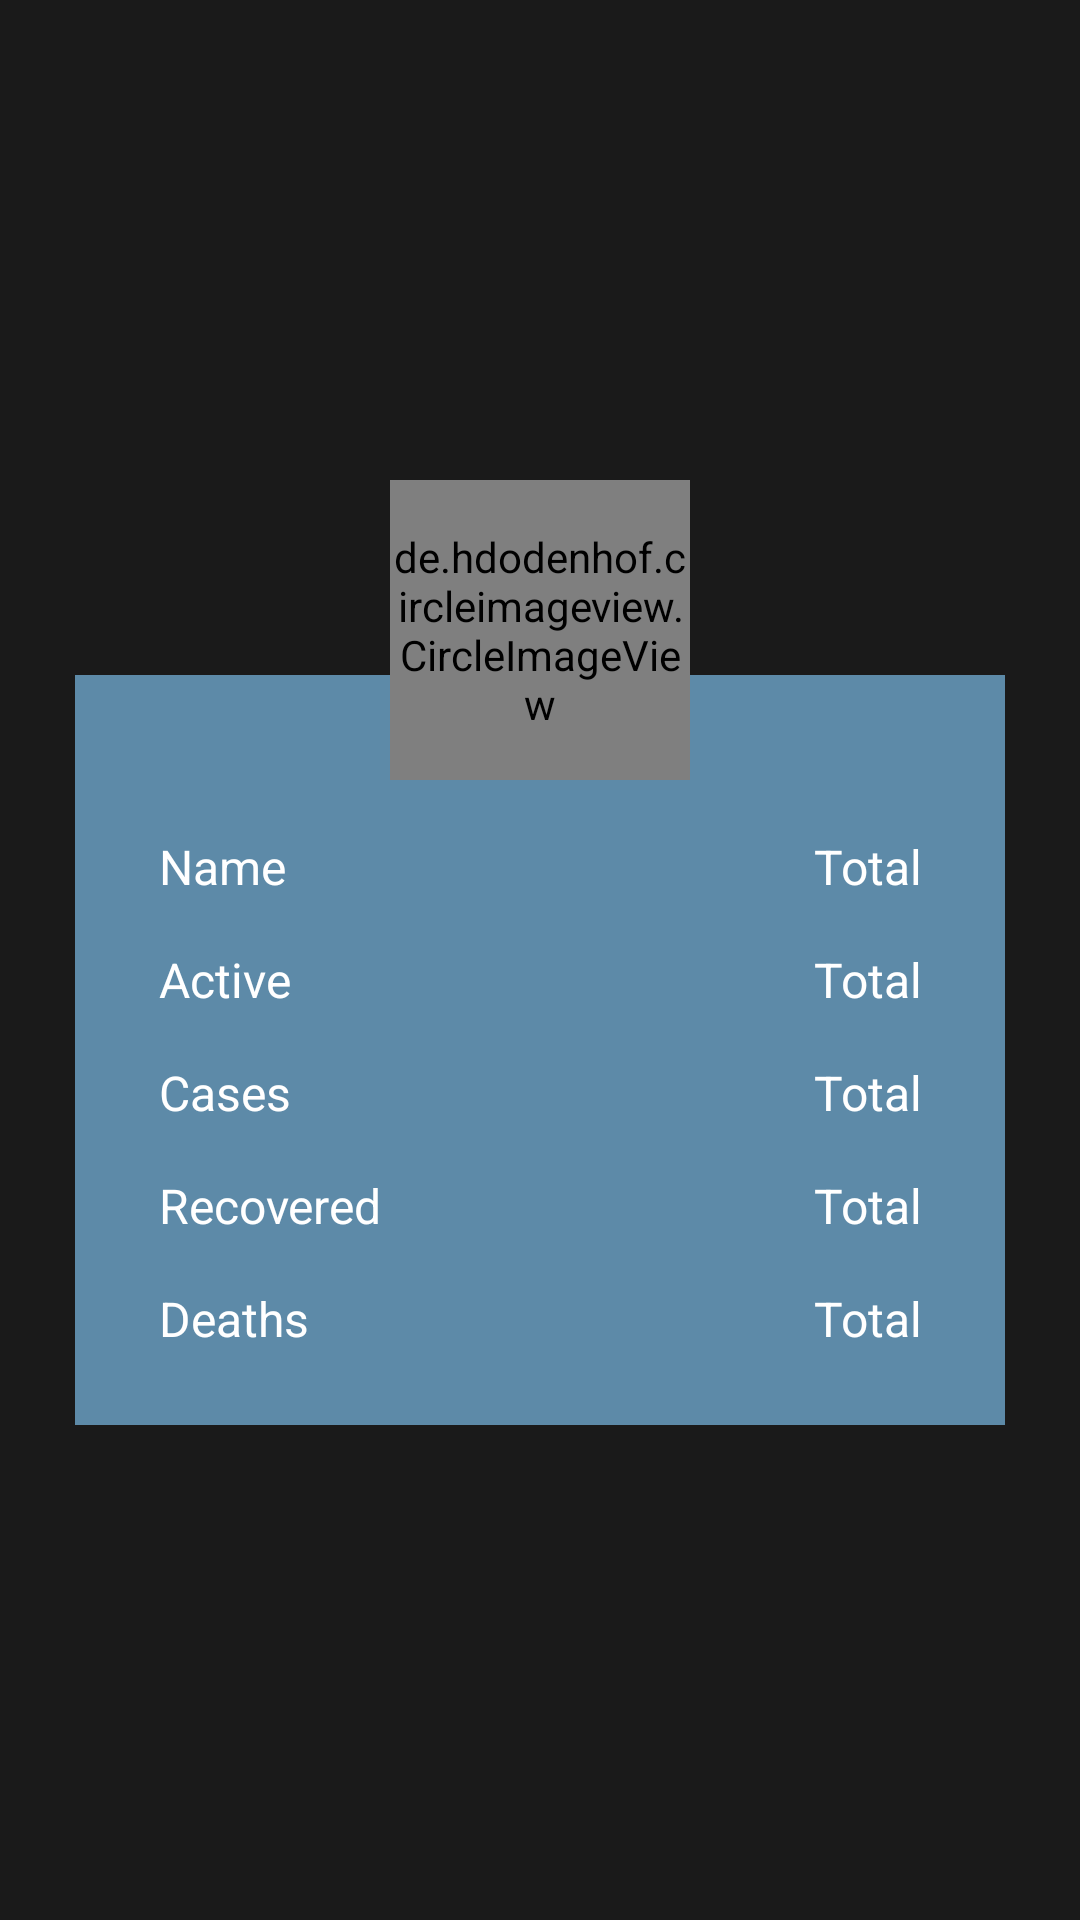

This screen was rendered from an Android layout file. Write that file and the resources it references.
<!-- AndroidManifest.xml: application theme Theme.Covid_19_App -->
<!-- res/layout/fragment_country_state.xml -->
<?xml version="1.0" encoding="utf-8"?>
<layout xmlns:android="http://schemas.android.com/apk/res/android"
    xmlns:tools="http://schemas.android.com/tools"
    xmlns:app="http://schemas.android.com/apk/res-auto">

    <data>
        <variable
            name="image"
            type="com.example.covid_19_app.model.CountryListModelItem" />

    </data>

    <androidx.constraintlayout.widget.ConstraintLayout
        android:layout_width="match_parent"
        android:padding="25dp"
        android:background="@color/Metropolis"
        android:layout_height="match_parent"
       >

        <LinearLayout
            android:id="@+id/linearlayout"
            android:layout_width="match_parent"
            android:background="@color/AirForceBlue"
            app:layout_constraintStart_toStartOf="parent"
            app:layout_constraintEnd_toEndOf="parent"
            app:layout_constraintTop_toTopOf="parent"
            android:layout_marginTop="200dp"
            android:padding="20dp"
            android:orientation="vertical"
            android:layout_height="250dp"
            tools:ignore="NewApi">

            <LinearLayout
                android:layout_width="match_parent"
                android:layout_height="wrap_content"
                android:orientation="horizontal"
                android:layout_marginTop="25dp"
                android:padding="8dp"
                app:layout_constraintStart_toStartOf="parent"
                app:layout_constraintTop_toTopOf="parent"
                app:layout_constraintEnd_toEndOf="parent">
                <TextView
                    style="@style/tv16RobotoRegularWhite"
                    android:layout_width="wrap_content"
                    android:layout_height="wrap_content"
                    android:layout_weight="2"
                    android:text="@string/name"/>
                <TextView
                    android:id="@+id/tv_countryName"
                    style="@style/tv16RobotoRegularWhite"
                    android:layout_width="wrap_content"
                    android:layout_height="wrap_content"
                    android:layout_weight="2"
                    android:gravity="end"
                    android:text="@string/total"/>

            </LinearLayout>
            <LinearLayout
                android:layout_width="match_parent"
                android:layout_height="wrap_content"
                android:orientation="horizontal"
                android:padding="8dp"
                app:layout_constraintStart_toStartOf="parent"
                app:layout_constraintTop_toTopOf="parent"
                app:layout_constraintEnd_toEndOf="parent">
                <TextView
                    style="@style/tv16RobotoRegularWhite"
                    android:layout_width="wrap_content"
                    android:layout_height="wrap_content"
                    android:layout_weight="2"
                    android:text="@string/active"/>
                <TextView
                    android:id="@+id/tv_activeCases"
                    style="@style/tv16RobotoRegularWhite"
                    android:layout_width="wrap_content"
                    android:layout_height="wrap_content"
                    android:layout_weight="2"
                    android:gravity="end"
                    android:text="@string/total"/>

            </LinearLayout>
            <LinearLayout
                android:layout_width="match_parent"
                android:layout_height="wrap_content"
                android:orientation="horizontal"
                android:padding="8dp"
                app:layout_constraintStart_toStartOf="parent"
                app:layout_constraintTop_toTopOf="parent"
                app:layout_constraintEnd_toEndOf="parent">
                <TextView
                    style="@style/tv16RobotoRegularWhite"
                    android:layout_width="wrap_content"
                    android:layout_height="wrap_content"
                    android:layout_weight="2"
                    android:text="@string/cases"/>
                <TextView
                    android:id="@+id/tv_casesTotal"
                    style="@style/tv16RobotoRegularWhite"
                    android:layout_width="wrap_content"
                    android:layout_height="wrap_content"
                    android:layout_weight="2"
                    android:gravity="end"
                    android:text="@string/total"/>

            </LinearLayout>
            <LinearLayout
                android:id="@+id/layout_total"
                android:layout_width="match_parent"
                android:layout_height="wrap_content"
                android:orientation="horizontal"
                android:padding="8dp"
                app:layout_constraintStart_toStartOf="parent"
                app:layout_constraintTop_toTopOf="parent"
                app:layout_constraintEnd_toEndOf="parent">
                <TextView
                    style="@style/tv16RobotoRegularWhite"
                    android:layout_width="wrap_content"
                    android:layout_height="wrap_content"
                    android:layout_weight="2"
                    android:text="@string/recovered"/>
                <TextView
                    android:id="@+id/recovered"
                    style="@style/tv16RobotoRegularWhite"
                    android:layout_width="wrap_content"
                    android:layout_height="wrap_content"
                    android:layout_weight="2"
                    android:gravity="end"
                    android:text="@string/total"/>

            </LinearLayout>
            <LinearLayout
                android:layout_width="match_parent"
                android:layout_height="wrap_content"
                android:orientation="horizontal"
                android:padding="8dp"
                app:layout_constraintStart_toStartOf="parent"
                app:layout_constraintTop_toTopOf="parent"
                app:layout_constraintEnd_toEndOf="parent">
                <TextView
                    style="@style/tv16RobotoRegularWhite"
                    android:layout_width="wrap_content"
                    android:layout_height="wrap_content"
                    android:layout_weight="2"
                    android:text="@string/deaths"/>
                <TextView
                    android:id="@+id/deaths"
                    style="@style/tv16RobotoRegularWhite"
                    android:layout_width="wrap_content"
                    android:layout_height="wrap_content"
                    android:layout_weight="2"
                    android:gravity="end"
                    android:text="@string/total"/>

            </LinearLayout>





        </LinearLayout>
        <de.hdodenhof.circleimageview.CircleImageView
            android:id="@+id/iv_flag"
            android:layout_width="100dp"
            android:layout_height="100dp"
            android:src="@drawable/placeholder"
            app:layout_constraintEnd_toEndOf="parent"
            android:layout_marginBottom="80dp"
            app:layout_constraintTop_toTopOf="parent"
            app:layout_constraintBottom_toBottomOf="@+id/linearlayout"
            app:layout_constraintStart_toStartOf="parent"
            />

    </androidx.constraintlayout.widget.ConstraintLayout>
</layout>
<!-- resources referenced by this layout -->
<resources>
  <color name="AirForceBlue">#5D8AA8</color>
  <color name="Metropolis">#1a1a1a</color>
  <string name="active">Active</string>
  <string name="cases">Cases</string>
  <string name="deaths">Deaths</string>
  <string name="name">Name</string>
  <string name="recovered">Recovered</string>
  <string name="total">Total</string>
  <style name="tv16RobotoRegularWhite">
          <item name="fontFamily">@font/roboto_regular</item>
          <item name="android:textColor">@color/white</item>
          <item name="android:textSize">16dp</item>
      </style>
  <style name="Theme.Covid_19_App" parent="Theme.MaterialComponents.DayNight.NoActionBar">
          
          <item name="colorPrimary">@color/purple_500</item>
          <item name="colorPrimaryVariant">@color/purple_700</item>
          <item name="colorOnPrimary">@color/white</item>
          
          <item name="colorSecondary">@color/teal_200</item>
          <item name="colorSecondaryVariant">@color/teal_700</item>
          <item name="colorOnSecondary">@color/black</item>
          
          <item name="android:statusBarColor">?attr/colorPrimaryVariant</item>
          
      </style>
  <color name="white">#FFFFFFFF</color>
  <color name="purple_500">#FF6200EE</color>
  <color name="purple_700">#FF3700B3</color>
  <color name="teal_200">#FF03DAC5</color>
  <color name="teal_700">#FF018786</color>
  <color name="black">#FF000000</color>
</resources>
